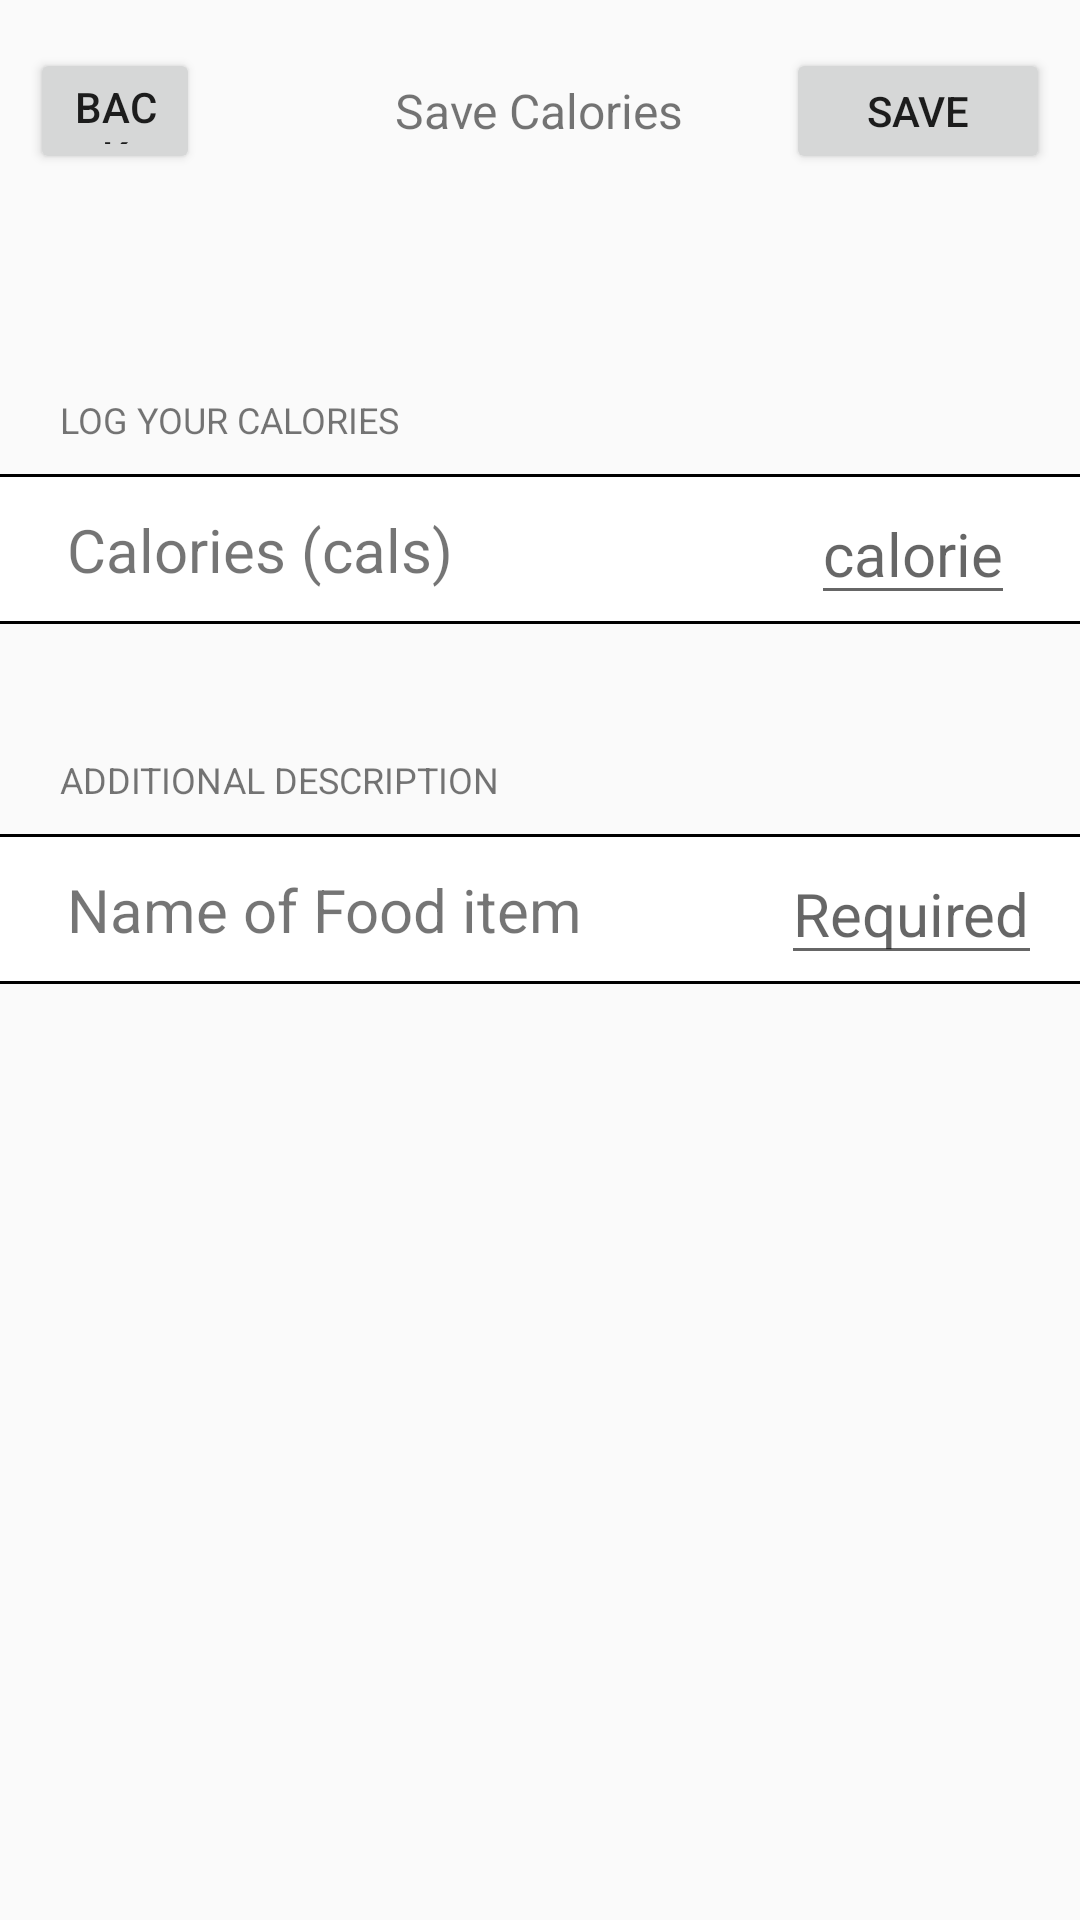

Reconstruct the res/layout file that produces this screen, plus the resources it refers to.
<!-- AndroidManifest.xml: application theme Theme.HealthInThisHouse -->
<!-- res/layout/fragment_save_calories.xml -->
<?xml version="1.0" encoding="utf-8"?>
<FrameLayout xmlns:android="http://schemas.android.com/apk/res/android"
    xmlns:app="http://schemas.android.com/apk/res-auto"
    xmlns:tools="http://schemas.android.com/tools"
    android:layout_width="match_parent"
    android:layout_height="match_parent"
    tools:context=".ui.counter.SaveCalories">

    <androidx.constraintlayout.widget.ConstraintLayout
        android:layout_width="match_parent"
        android:layout_height="match_parent">


        <TextView
            android:id="@+id/textView16"
            android:layout_width="wrap_content"
            android:layout_height="wrap_content"
            android:layout_alignParentStart="true"
            android:layout_alignParentTop="true"
            android:layout_marginStart="20dp"
            android:layout_marginBottom="10dp"
            android:text="ADDITIONAL DESCRIPTION"
            android:textSize="12dp"
            app:layout_constraintBottom_toTopOf="@+id/constraintLayout2"
            app:layout_constraintStart_toStartOf="parent" />

        <RelativeLayout
            android:id="@+id/topBar"
            android:layout_width="match_parent"
            android:layout_height="42dp"
            android:layout_alignParentTop="true"
            android:layout_alignParentEnd="true"
            android:layout_marginTop="16dp"
            app:layout_constraintBottom_toTopOf="@+id/constraintLayout"
            app:layout_constraintEnd_toEndOf="parent"
            app:layout_constraintHorizontal_bias="1.0"
            app:layout_constraintStart_toStartOf="parent"
            app:layout_constraintTop_toTopOf="parent"
            app:layout_constraintVertical_bias="0.0">


            <Button
                android:id="@+id/backBtn"
                android:layout_width="wrap_content"
                android:layout_height="match_parent"
                android:layout_alignParentStart="true"
                android:layout_marginLeft="10dp"
                android:layout_toLeftOf="@+id/textView"
                android:onClick="onClick"
                android:clickable="true"
                android:text="Back" />

            <TextView
                android:id="@+id/textView"
                android:layout_width="wrap_content"
                android:layout_height="match_parent"
                android:gravity="center"
                android:textSize="16dp"
                android:layout_centerHorizontal="true"
                android:layout_marginStart="65dp"
                android:text="Save Calories" />

            <Button
                android:id="@+id/saveBtn"
                android:layout_width="wrap_content"
                android:layout_height="match_parent"
                android:layout_alignParentEnd="true"
                android:layout_marginRight="10dp"
                android:clickable="true"
                android:onClick="onClick"
                android:text="Save" />

        </RelativeLayout>

        <androidx.constraintlayout.widget.ConstraintLayout
            android:id="@+id/constraintLayout"
            android:layout_width="380dp"
            android:layout_height="50dp"
            android:layout_below="@+id/topBar"
            android:layout_alignParentEnd="true"
            android:layout_marginBottom="432dp"
            android:background="@drawable/blackborder_whitebackground"
            app:layout_constraintBottom_toBottomOf="parent"
            app:layout_constraintEnd_toEndOf="parent"
            app:layout_constraintHorizontal_bias="0.516"
            app:layout_constraintStart_toStartOf="parent">


            <TextView
                android:id="@+id/calorieText"
                android:layout_width="wrap_content"
                android:layout_height="wrap_content"
                android:layout_marginStart="32dp"
                android:text="Calories (cals)"
                android:textSize="20dp"
                app:layout_constraintBottom_toBottomOf="parent"
                app:layout_constraintStart_toStartOf="parent"
                app:layout_constraintTop_toTopOf="parent" />

            <EditText
                android:id="@+id/calorieInput"
                android:layout_width="wrap_content"
                android:layout_height="wrap_content"
                android:layout_marginEnd="32dp"
                android:hint="calorie"
                android:inputType="number"
                android:textSize="20dp"
                app:layout_constraintBottom_toBottomOf="parent"
                app:layout_constraintEnd_toEndOf="parent"
                app:layout_constraintHorizontal_bias="1.0"
                app:layout_constraintStart_toEndOf="@+id/calorieText"
                app:layout_constraintTop_toTopOf="parent" />
        </androidx.constraintlayout.widget.ConstraintLayout>

        <TextView
            android:id="@+id/textView8"
            android:layout_width="wrap_content"
            android:layout_height="wrap_content"
            android:layout_alignParentStart="true"
            android:layout_alignParentTop="true"
            android:layout_marginStart="20dp"
            android:layout_marginBottom="10dp"
            android:text="LOG YOUR CALORIES"
            android:textSize="12dp"
            app:layout_constraintBottom_toTopOf="@+id/constraintLayout"
            app:layout_constraintStart_toStartOf="parent" />


        <androidx.constraintlayout.widget.ConstraintLayout
            android:id="@+id/constraintLayout2"
            android:layout_width="380dp"
            android:layout_height="50dp"
            android:layout_marginTop="70dp"
            android:background="@drawable/blackborder_whitebackground"
            app:layout_constraintEnd_toEndOf="parent"
            app:layout_constraintHorizontal_bias="0.516"
            app:layout_constraintStart_toStartOf="parent"
            app:layout_constraintTop_toBottomOf="@+id/constraintLayout">


            <TextView
                android:id="@+id/nameText"
                android:layout_width="wrap_content"
                android:layout_height="wrap_content"
                android:layout_marginStart="32dp"
                android:text="Name of Food item"
                android:textSize="20dp"
                app:layout_constraintBottom_toBottomOf="parent"
                app:layout_constraintStart_toStartOf="parent"
                app:layout_constraintTop_toTopOf="parent" />

            <EditText
                android:id="@+id/foodItemNameInput"
                android:layout_width="wrap_content"
                android:layout_height="wrap_content"
                android:layout_marginEnd="23dp"
                android:hint="Required"
                android:textSize="20dp"
                app:layout_constraintBottom_toBottomOf="parent"
                app:layout_constraintEnd_toEndOf="parent"
                app:layout_constraintHorizontal_bias="1.0"
                app:layout_constraintStart_toEndOf="@+id/nameText"
                app:layout_constraintTop_toTopOf="parent" />
        </androidx.constraintlayout.widget.ConstraintLayout>


    </androidx.constraintlayout.widget.ConstraintLayout>


</FrameLayout>
<!-- resources referenced by this layout -->
<resources>
  <!-- drawable blackborder_whitebackground (drawable-v24) -->
  <?xml version="1.0" encoding="utf-8"?>
  <shape xmlns:android="http://schemas.android.com/apk/res/android" android:shape="rectangle" >
      <solid android:color="@color/white" />
      <stroke android:width="1dip" android:color="#000000"/>
  </shape>
  <style name="Theme.HealthInThisHouse" parent="Theme.MaterialComponents.DayNight.DarkActionBar.Bridge">
          
  
          <item name="colorPrimary">#374EFF</item>
          <item name="colorPrimaryVariant">@color/purple_700</item>
          <item name="colorOnPrimary">#FFFFFF</item>
          
          <item name="colorSecondary">@color/teal_200</item>
          <item name="colorSecondaryVariant">@color/teal_700</item>
          <item name="colorOnSecondary">@color/black</item>
          
          <item name="android:statusBarColor" tools:targetApi="l">#140d07</item>
          <item name="android:navigationBarColor">@color/white</item>
          <item name="android:actionMenuTextColor">@color/black</item>
          
      </style>
  <color name="white">#FFFFFFFF</color>
  <color name="purple_700">#FF3700B3</color>
  <color name="teal_200">#FF03DAC5</color>
  <color name="teal_700">#FF018786</color>
  <color name="black">#FF000000</color>
</resources>
